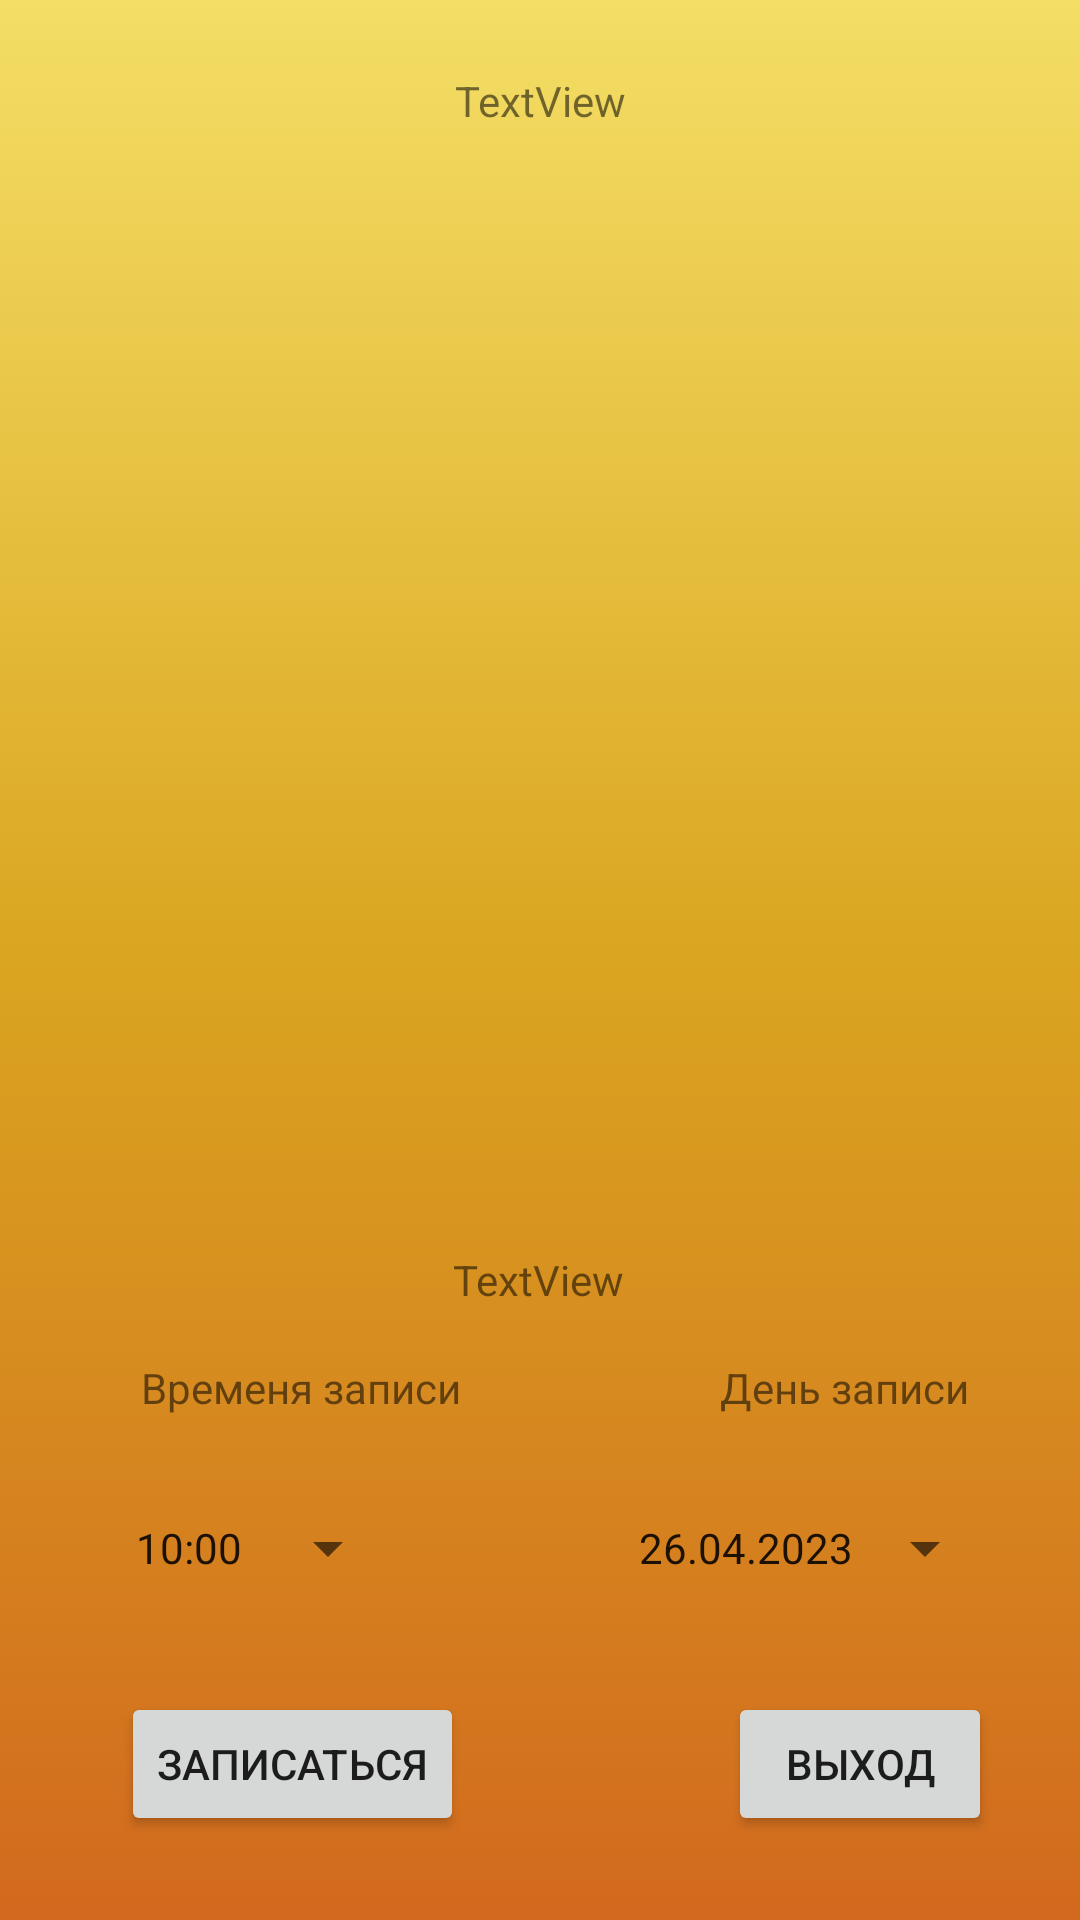

Here is an Android app screen rendered from its layout file. Give the layout XML and the strings, colors and styles it references.
<!-- AndroidManifest.xml: application theme Theme.CourseWork -->
<!-- res/layout/activity_cart_buy_medicine.xml -->
<?xml version="1.0" encoding="utf-8"?>
<androidx.constraintlayout.widget.ConstraintLayout xmlns:android="http://schemas.android.com/apk/res/android"
    xmlns:app="http://schemas.android.com/apk/res-auto"
    xmlns:tools="http://schemas.android.com/tools"
    android:layout_width="match_parent"
    android:layout_height="match_parent"
    tools:context=".CartBuyMedicineActivity"
    android:background="@drawable/home_background">
    <Button
        android:id="@+id/buttonBMCheckout"
        android:layout_width="wrap_content"
        android:layout_height="wrap_content"
        android:layout_marginBottom="28dp"
        android:text="Записаться"
        app:layout_constraintBottom_toBottomOf="parent"
        app:layout_constraintEnd_toEndOf="parent"
        app:layout_constraintHorizontal_bias="0.164"
        app:layout_constraintStart_toStartOf="parent" />

    <Button
        android:id="@+id/buttonBMCartBack"
        android:layout_width="wrap_content"
        android:layout_height="wrap_content"
        android:layout_marginBottom="28dp"
        android:text="Выход"
        app:layout_constraintBottom_toBottomOf="parent"
        app:layout_constraintEnd_toEndOf="parent"
        app:layout_constraintHorizontal_bias="0.892"
        app:layout_constraintStart_toStartOf="parent" />

    <TextView
        android:id="@+id/textView2"
        android:layout_width="wrap_content"
        android:layout_height="wrap_content"
        android:layout_marginBottom="168dp"
        android:text="Временя записи"
        app:layout_constraintBottom_toBottomOf="parent"
        app:layout_constraintEnd_toEndOf="parent"
        app:layout_constraintHorizontal_bias="0.186"
        app:layout_constraintStart_toStartOf="parent" />

    <ListView
        android:id="@+id/listViewBMCart"
        android:layout_width="280dp"
        android:layout_height="403dp"
        android:layout_margin="70dp"
        android:layout_marginStart="16dp"
        android:layout_marginEnd="16dp"
        app:layout_constraintBaseline_toTopOf="parent"
        app:layout_constraintBottom_toBottomOf="parent"
        app:layout_constraintEnd_toEndOf="parent"
        app:layout_constraintHorizontal_bias="0.494"
        app:layout_constraintStart_toStartOf="parent"
        app:layout_constraintTop_toTopOf="parent"
        app:layout_constraintVertical_bias="0.094" />

    <TextView
        android:id="@+id/textView3"
        android:layout_width="wrap_content"
        android:layout_height="wrap_content"
        android:layout_marginBottom="168dp"
        android:text="День записи"
        app:layout_constraintBottom_toBottomOf="parent"
        app:layout_constraintEnd_toEndOf="parent"
        app:layout_constraintHorizontal_bias="0.866"
        app:layout_constraintStart_toStartOf="parent" />

    <TextView
        android:id="@+id/textViewCartTotalPrice"
        android:layout_width="wrap_content"
        android:layout_height="wrap_content"
        android:layout_marginBottom="204dp"
        android:text="TextView"
        app:layout_constraintBottom_toBottomOf="parent"
        app:layout_constraintEnd_toEndOf="parent"
        app:layout_constraintHorizontal_bias="0.498"
        app:layout_constraintStart_toStartOf="parent" />

    <TextView
        android:id="@+id/textViewBMCartTitle"
        android:layout_width="wrap_content"
        android:layout_height="wrap_content"
        android:layout_marginTop="24dp"
        android:text="TextView"
        app:layout_constraintEnd_toEndOf="parent"
        app:layout_constraintHorizontal_bias="0.501"
        app:layout_constraintStart_toStartOf="parent"
        app:layout_constraintTop_toTopOf="parent" />

    <Button
        android:id="@+id/buttonBMCartTime"
        style="?android:spinnerStyle"
        android:layout_width="wrap_content"
        android:layout_height="wrap_content"
        android:layout_marginBottom="100dp"
        android:text="10:00"
        app:layout_constraintBottom_toBottomOf="parent"
        app:layout_constraintEnd_toEndOf="parent"
        app:layout_constraintHorizontal_bias="0.167"
        app:layout_constraintStart_toStartOf="parent" />

    <Button
        android:id="@+id/buttonBMCartDate"
        style="?android:spinnerStyle"
        android:layout_width="wrap_content"
        android:layout_height="wrap_content"
        android:layout_marginBottom="100dp"
        android:text="26.04.2023"
        app:layout_constraintBottom_toBottomOf="parent"
        app:layout_constraintEnd_toEndOf="parent"
        app:layout_constraintHorizontal_bias="0.885"
        app:layout_constraintStart_toStartOf="parent" />

</androidx.constraintlayout.widget.ConstraintLayout>
<!-- resources referenced by this layout -->
<resources>
  <!-- drawable home_background (drawable) -->
  <?xml version="1.0" encoding="utf-8"?>
  <selector xmlns:android="http://schemas.android.com/apk/res/android">
      <item>
          <shape>
              <gradient android:startColor="#f4de65" android:centerColor="#DAA520" android:endColor="#D2691E" android:angle="-45"/>
          </shape>
      </item>
  </selector>
  <style name="Theme.CourseWork" parent="Theme.MaterialComponents.DayNight.DarkActionBar">
          
          <item name="colorPrimary">@color/purple_500</item>
          <item name="colorPrimaryVariant">@color/purple_700</item>
          <item name="colorOnPrimary">@color/white</item>
          
          <item name="colorSecondary">@color/teal_200</item>
          <item name="colorSecondaryVariant">@color/teal_700</item>
          <item name="colorOnSecondary">@color/black</item>
          
          <item name="android:statusBarColor">?attr/colorPrimaryVariant</item>
          
  
      </style>
  <color name="purple_500">#FF6200EE</color>
  <color name="purple_700">#FF3700B3</color>
  <color name="white">#FFFFFFFF</color>
  <color name="teal_200">#FF03DAC5</color>
  <color name="teal_700">#FF018786</color>
  <color name="black">#FF000000</color>
</resources>
